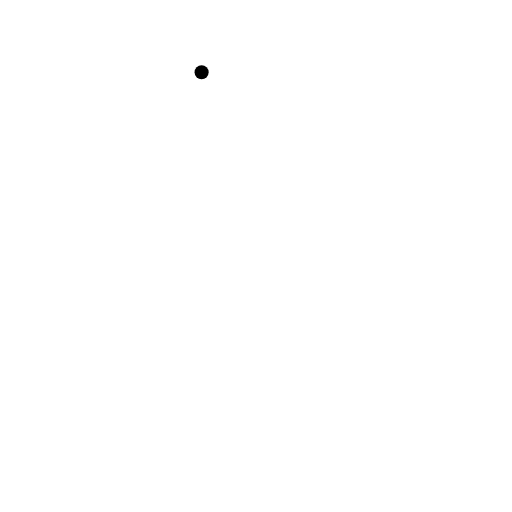
t = 0.00 s
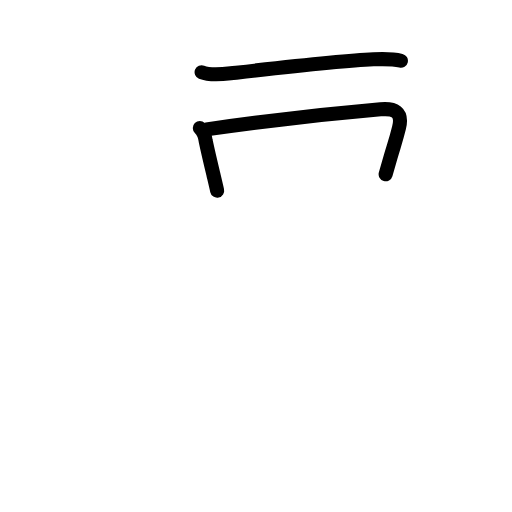
t = 2.94 s
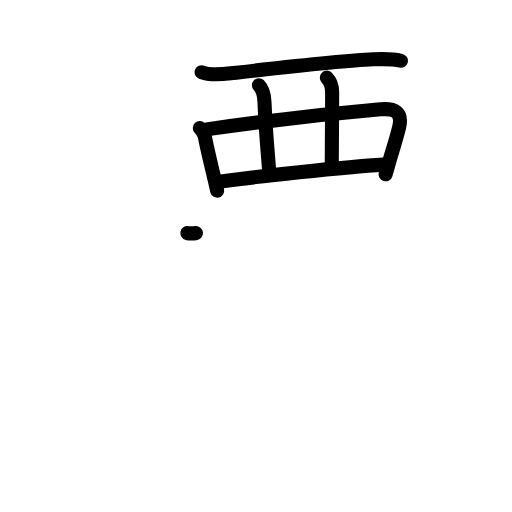
t = 6.08 s
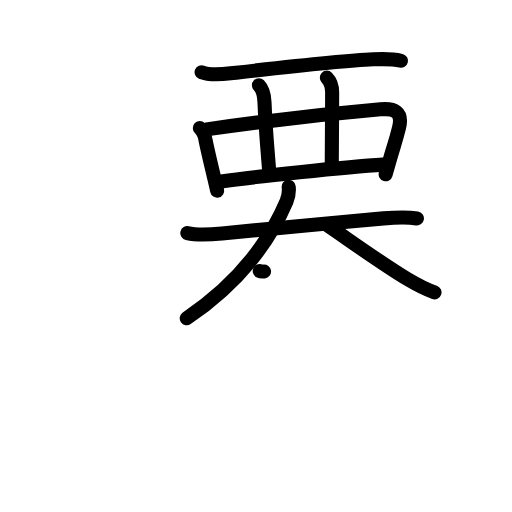
t = 9.06 s
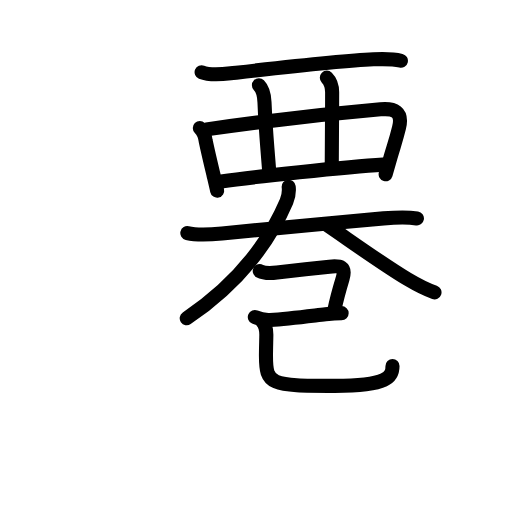
t = 11.44 s
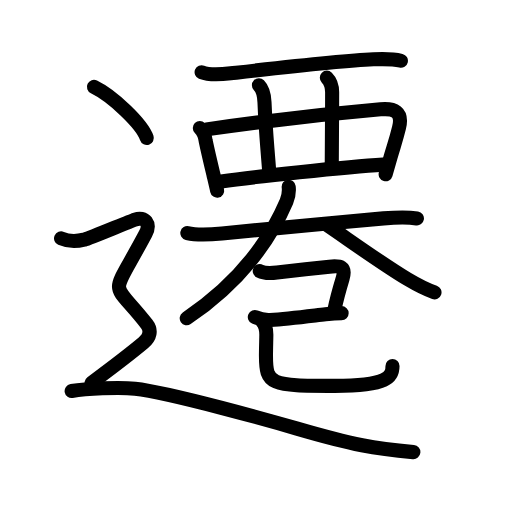
t = 15.00 s

The animated SVG that drew these frames (rendered in a browser with its animation timeline set to each time). Animation: 55 SMIL elements (animate=55); one cycle of 15.00 s.

<?xml version="1.0" encoding="UTF-8"?>
<!--
AniKanjiVG is licensed by CC-BY-SA Paul C. Sommerhoff (https://bitbucket.org/sommerhoff/anikanjivg).
AniKanjiVG uses KanjiVG which is licensed by CC-BY-SA Ulrich Apel (http://kanjivg.tagaini.net).
See also http://creativecommons.org/licenses/by-sa/3.0/
-->
<svg xmlns:kvg='http://kanjivg.tagaini.net' xmlns='http://www.w3.org/2000/svg' width='109' height='109' viewBox='0 0 109 109' style='fill:none;stroke:#000000;stroke-width:3;stroke-linecap:round;stroke-linejoin:round;' id="kvg:kanji_09077"><g id="kvg:09077" kvg:element="遷"><g id="kvg:09077-g1" kvg:phon="西+大+己"><g id="kvg:09077-g2" kvg:element="西" kvg:variant="true" kvg:original="襾" kvg:position="top"><path id="kvg:09077-s1" kvg:type="㇐" d="M42.92,15.38c1.73,0.7,4.41,0.44,6.2,0.23c7.38-0.84,23.11-2.66,30.38-2.98c1.91-0.09,3.97-0.15,5.85,0.3"><animate attributeName="d" begin="0.0s" dur="0.3333333333333333s" from="M42.92,15.38C42.92,15.38,42.92,15.38,42.92,15.38" to="M42.92,15.38c1.73,0.7,4.41,0.44,6.2,0.23" />
<animate attributeName="d" begin="0.3333333333333333s" dur="0.3333333333333333s" from="M42.92,15.38c1.73,0.7,4.41,0.44,6.2,0.23c0,0,0,0,0,0,0" to="M42.92,15.38c1.73,0.7,4.41,0.44,6.2,0.23c7.38-0.84,23.11-2.66,30.38-2.98" />
<animate attributeName="d" begin="0.6666666666666666s" dur="0.3333333333333333s" from="M42.92,15.38c1.73,0.7,4.41,0.44,6.2,0.23c7.38-0.84,23.11-2.66,30.38-2.98c0,0,0,0,0,0,0" to="M42.92,15.38c1.73,0.7,4.41,0.44,6.2,0.23c7.38-0.84,23.11-2.66,30.38-2.98c1.91-0.09,3.97-0.15,5.85,0.3" />
</path>
<path id="kvg:09077-s2" kvg:type="㇑" d="M42.54,27.25c0.73,0.73,1.14,1.78,1.25,2.78c0.61,2.86,1.1,4.88,1.64,7.12c0.25,1.06,0.52,2.17,0.8,3.44"><animate attributeName="d" begin="1.0s" dur="0.3333333333333333s" from="M42.54,27.25C42.54,27.25,42.54,27.25,42.54,27.25" to="M42.54,27.25c0.73,0.73,1.14,1.78,1.25,2.78" />
<animate attributeName="d" begin="1.3333333333333333s" dur="0.3333333333333333s" from="M42.54,27.25c0.73,0.73,1.14,1.78,1.25,2.78c0,0,0,0,0,0,0" to="M42.54,27.25c0.73,0.73,1.14,1.78,1.25,2.78c0.61,2.86,1.1,4.88,1.64,7.12" />
<animate attributeName="d" begin="1.6666666666666665s" dur="0.3333333333333333s" from="M42.54,27.25c0.73,0.73,1.14,1.78,1.25,2.78c0.61,2.86,1.1,4.88,1.64,7.12c0,0,0,0,0,0,0" to="M42.54,27.25c0.73,0.73,1.14,1.78,1.25,2.78c0.61,2.86,1.1,4.88,1.64,7.12c0.25,1.06,0.52,2.17,0.8,3.44" />
<animate attributeName="d" begin="0s" dur="1.0s" from="M-100,-100" to="M-100,-100" />
</path>
<path id="kvg:09077-s3" kvg:type="㇕a" d="M43.97,27.54c12.04-1.74,24.41-3.17,37.04-4.26c2.87-0.25,4.81,0.43,3.93,3.95c-0.65,2.63-1.03,3.6-1.77,6.14c-0.3,1.03-0.65,2.23-1.07,3.73"><animate attributeName="d" begin="2.0s" dur="0.25s" from="M43.97,27.54C43.97,27.54,43.97,27.54,43.97,27.54" to="M43.97,27.54c12.04-1.74,24.41-3.17,37.04-4.26" />
<animate attributeName="d" begin="2.25s" dur="0.25s" from="M43.97,27.54c12.04-1.74,24.41-3.17,37.04-4.26c0,0,0,0,0,0,0" to="M43.97,27.54c12.04-1.74,24.41-3.17,37.04-4.26c2.87-0.25,4.81,0.43,3.93,3.95" />
<animate attributeName="d" begin="2.5s" dur="0.25s" from="M43.97,27.54c12.04-1.74,24.41-3.17,37.04-4.26c2.87-0.25,4.81,0.43,3.93,3.95c0,0,0,0,0,0,0" to="M43.97,27.54c12.04-1.74,24.41-3.17,37.04-4.26c2.87-0.25,4.81,0.43,3.93,3.95c-0.65,2.63-1.03,3.6-1.77,6.14" />
<animate attributeName="d" begin="2.75s" dur="0.25s" from="M43.97,27.54c12.04-1.74,24.41-3.17,37.04-4.26c2.87-0.25,4.81,0.43,3.93,3.95c-0.65,2.63-1.03,3.6-1.77,6.14c0,0,0,0,0,0,0" to="M43.97,27.54c12.04-1.74,24.41-3.17,37.04-4.26c2.87-0.25,4.81,0.43,3.93,3.95c-0.65,2.63-1.03,3.6-1.77,6.14c-0.3,1.03-0.65,2.23-1.07,3.73" />
<animate attributeName="d" begin="0s" dur="2.0s" from="M-100,-100" to="M-100,-100" />
</path>
<path id="kvg:09077-s4" kvg:type="㇑a/㇒" d="M55.12,18.15c0.86,0.86,1.13,2.1,1.19,3.64c0.25,6.06,0.44,7.38,0.98,14.4"><animate attributeName="d" begin="3.0s" dur="0.5s" from="M55.12,18.15C55.12,18.15,55.12,18.15,55.12,18.15" to="M55.12,18.15c0.86,0.86,1.13,2.1,1.19,3.64" />
<animate attributeName="d" begin="3.5s" dur="0.5s" from="M55.12,18.15c0.86,0.86,1.13,2.1,1.19,3.64c0,0,0,0,0,0,0" to="M55.12,18.15c0.86,0.86,1.13,2.1,1.19,3.64c0.25,6.06,0.44,7.38,0.98,14.4" />
<animate attributeName="d" begin="0s" dur="3.0s" from="M-100,-100" to="M-100,-100" />
</path>
<path id="kvg:09077-s5" kvg:type="㇑a/㇟" d="M69.58,16.53c0.89,0.89,1.13,1.85,1.13,3.13c0,4.75-0.08,9.1-0.08,15.22"><animate attributeName="d" begin="4.0s" dur="0.5s" from="M69.58,16.53C69.58,16.53,69.58,16.53,69.58,16.53" to="M69.58,16.53c0.89,0.89,1.13,1.85,1.13,3.13" />
<animate attributeName="d" begin="4.5s" dur="0.5s" from="M69.58,16.53c0.89,0.89,1.13,1.85,1.13,3.13c0,0,0,0,0,0,0" to="M69.58,16.53c0.89,0.89,1.13,1.85,1.13,3.13c0,4.75-0.08,9.1-0.08,15.22" />
<animate attributeName="d" begin="0s" dur="4.0s" from="M-100,-100" to="M-100,-100" />
</path>
<path id="kvg:09077-s6" kvg:type="㇐a" d="M47.11,38.62c6.14-0.87,26.64-3.12,34.42-3.57"><animate attributeName="d" begin="5.0s" dur="1.0s" from="M47.11,38.62C47.11,38.62,47.11,38.62,47.11,38.62" to="M47.11,38.62c6.14-0.87,26.64-3.12,34.42-3.57" />
<animate attributeName="d" begin="0s" dur="5.0s" from="M-100,-100" to="M-100,-100" />
</path>
</g>
<g id="kvg:09077-g3" kvg:position="bottom"><g id="kvg:09077-g4" kvg:element="大"><path id="kvg:09077-s7" kvg:type="㇐" d="M39.88,49.61c2.38,0.57,4.98,0.32,7.38,0.09c13.31-1.26,22.23-2.18,34.39-3.21c2.41-0.2,4.73-0.36,7.11,0.01"><animate attributeName="d" begin="6.0s" dur="0.3333333333333333s" from="M39.88,49.61C39.88,49.61,39.88,49.61,39.88,49.61" to="M39.88,49.61c2.38,0.57,4.98,0.32,7.38,0.09" />
<animate attributeName="d" begin="6.333333333333333s" dur="0.3333333333333333s" from="M39.88,49.61c2.38,0.57,4.98,0.32,7.38,0.09c0,0,0,0,0,0,0" to="M39.88,49.61c2.38,0.57,4.98,0.32,7.38,0.09c13.31-1.26,22.23-2.18,34.39-3.21" />
<animate attributeName="d" begin="6.666666666666667s" dur="0.3333333333333333s" from="M39.88,49.61c2.38,0.57,4.98,0.32,7.38,0.09c13.31-1.26,22.23-2.18,34.39-3.21c0,0,0,0,0,0,0" to="M39.88,49.61c2.38,0.57,4.98,0.32,7.38,0.09c13.31-1.26,22.23-2.18,34.39-3.21c2.41-0.2,4.73-0.36,7.11,0.01" />
<animate attributeName="d" begin="0s" dur="6.0s" from="M-100,-100" to="M-100,-100" />
</path>
<path id="kvg:09077-s8" kvg:type="㇒" d="M61.46,39.75c0.16,1.38-0.15,2.38-0.47,3.13C56.75,52.75,49.75,61,39.75,67.75"><animate attributeName="d" begin="7.0s" dur="0.5s" from="M61.46,39.75C61.46,39.75,61.46,39.75,61.46,39.75" to="M61.46,39.75c0.16,1.38-0.15,2.38-0.47,3.13" />
<animate attributeName="d" begin="7.5s" dur="0.5s" from="M61.46,39.75c0.16,1.38-0.15,2.38-0.47,3.13c0,0,0,0,0,0,0" to="M61.46,39.75c0.16,1.38-0.15,2.38-0.47,3.13C56.75,52.75,49.75,61,39.75,67.75" />
<animate attributeName="d" begin="0s" dur="7.0s" from="M-100,-100" to="M-100,-100" />
</path>
<path id="kvg:09077-s9" kvg:type="㇏" d="M69.75,48c3.86,2.6,11.7,8.26,17.07,11.46c1.78,1.06,3.55,2.04,5.68,2.79"><animate attributeName="d" begin="8.0s" dur="0.5s" from="M69.75,48C69.75,48,69.75,48,69.75,48" to="M69.75,48c3.86,2.6,11.7,8.26,17.07,11.46" />
<animate attributeName="d" begin="8.5s" dur="0.5s" from="M69.75,48c3.86,2.6,11.7,8.26,17.07,11.46c0,0,0,0,0,0,0" to="M69.75,48c3.86,2.6,11.7,8.26,17.07,11.46c1.78,1.06,3.55,2.04,5.68,2.79" />
<animate attributeName="d" begin="0s" dur="8.0s" from="M-100,-100" to="M-100,-100" />
</path>
</g>
<g id="kvg:09077-g5" kvg:element="己"><path id="kvg:09077-s10" kvg:type="㇕c" d="M55.3,57.71c0.88,0.48,2.38,0.48,3.67,0.32c2.04-0.25,8.19-0.94,11.16-1.26c2.26-0.24,3.6-0.07,2.8,2.58c-0.43,1.42-1.22,4.14-1.76,6.72"><animate attributeName="d" begin="9.0s" dur="0.25s" from="M55.3,57.71C55.3,57.71,55.3,57.71,55.3,57.71" to="M55.3,57.71c0.88,0.48,2.38,0.48,3.67,0.32" />
<animate attributeName="d" begin="9.25s" dur="0.25s" from="M55.3,57.71c0.88,0.48,2.38,0.48,3.67,0.32c0,0,0,0,0,0,0" to="M55.3,57.71c0.88,0.48,2.38,0.48,3.67,0.32c2.04-0.25,8.19-0.94,11.16-1.26" />
<animate attributeName="d" begin="9.5s" dur="0.25s" from="M55.3,57.71c0.88,0.48,2.38,0.48,3.67,0.32c2.04-0.25,8.19-0.94,11.16-1.26c0,0,0,0,0,0,0" to="M55.3,57.71c0.88,0.48,2.38,0.48,3.67,0.32c2.04-0.25,8.19-0.94,11.16-1.26c2.26-0.24,3.6-0.07,2.8,2.58" />
<animate attributeName="d" begin="9.75s" dur="0.25s" from="M55.3,57.71c0.88,0.48,2.38,0.48,3.67,0.32c2.04-0.25,8.19-0.94,11.16-1.26c2.26-0.24,3.6-0.07,2.8,2.58c0,0,0,0,0,0,0" to="M55.3,57.71c0.88,0.48,2.38,0.48,3.67,0.32c2.04-0.25,8.19-0.94,11.16-1.26c2.26-0.24,3.6-0.07,2.8,2.58c-0.43,1.42-1.22,4.14-1.76,6.72" />
<animate attributeName="d" begin="0s" dur="9.0s" from="M-100,-100" to="M-100,-100" />
</path>
<path id="kvg:09077-s11" kvg:type="㇐" d="M54.25,67.5c0.88,0.38,2.22,0.71,3.27,0.64c3.86-0.26,8.55-0.87,11.78-1.24c1.52-0.17,2.21-0.23,3.43-0.23"><animate attributeName="d" begin="10.0s" dur="0.3333333333333333s" from="M54.25,67.5C54.25,67.5,54.25,67.5,54.25,67.5" to="M54.25,67.5c0.88,0.38,2.22,0.71,3.27,0.64" />
<animate attributeName="d" begin="10.333333333333334s" dur="0.3333333333333333s" from="M54.25,67.5c0.88,0.38,2.22,0.71,3.27,0.64c0,0,0,0,0,0,0" to="M54.25,67.5c0.88,0.38,2.22,0.71,3.27,0.64c3.86-0.26,8.55-0.87,11.78-1.24" />
<animate attributeName="d" begin="10.666666666666666s" dur="0.3333333333333333s" from="M54.25,67.5c0.88,0.38,2.22,0.71,3.27,0.64c3.86-0.26,8.55-0.87,11.78-1.24c0,0,0,0,0,0,0" to="M54.25,67.5c0.88,0.38,2.22,0.71,3.27,0.64c3.86-0.26,8.55-0.87,11.78-1.24c1.52-0.17,2.21-0.23,3.43-0.23" />
<animate attributeName="d" begin="0s" dur="10.0s" from="M-100,-100" to="M-100,-100" />
</path>
<path id="kvg:09077-s12" kvg:type="㇟" d="M55.75,68.33c0.71,0.71,0.95,1.67,0.95,2.92c0,0.76-0.08,3.08-0.08,4.51c0,6.12,0.88,6.38,14.68,6.38c11.45,0,12.26-1.99,12.26-4.23"><animate attributeName="d" begin="11.0s" dur="0.25s" from="M55.75,68.33C55.75,68.33,55.75,68.33,55.75,68.33" to="M55.75,68.33c0.71,0.71,0.95,1.67,0.95,2.92" />
<animate attributeName="d" begin="11.25s" dur="0.25s" from="M55.75,68.33c0.71,0.71,0.95,1.67,0.95,2.92c0,0,0,0,0,0,0" to="M55.75,68.33c0.71,0.71,0.95,1.67,0.95,2.92c0,0.76-0.08,3.08-0.08,4.51" />
<animate attributeName="d" begin="11.5s" dur="0.25s" from="M55.75,68.33c0.71,0.71,0.95,1.67,0.95,2.92c0,0.76-0.08,3.08-0.08,4.51c0,0,0,0,0,0,0" to="M55.75,68.33c0.71,0.71,0.95,1.67,0.95,2.92c0,0.76-0.08,3.08-0.08,4.51c0,6.12,0.88,6.38,14.68,6.38" />
<animate attributeName="d" begin="11.75s" dur="0.25s" from="M55.75,68.33c0.71,0.71,0.95,1.67,0.95,2.92c0,0.76-0.08,3.08-0.08,4.51c0,6.12,0.88,6.38,14.68,6.38c0,0,0,0,0,0,0" to="M55.75,68.33c0.71,0.71,0.95,1.67,0.95,2.92c0,0.76-0.08,3.08-0.08,4.51c0,6.12,0.88,6.38,14.68,6.38c11.45,0,12.26-1.99,12.26-4.23" />
<animate attributeName="d" begin="0s" dur="11.0s" from="M-100,-100" to="M-100,-100" />
</path>
</g>
</g>
</g>
<g id="kvg:09077-g6" kvg:element="⻌" kvg:original="辶" kvg:position="nyo" kvg:radical="tradit"><path id="kvg:09077-s13" kvg:type="㇔" d="M20,18.5c3.97,1.92,10.26,7.9,11.25,10.88"><animate attributeName="d" begin="12.0s" dur="1.0s" from="M20,18.5C20,18.5,20,18.5,20,18.5" to="M20,18.5c3.97,1.92,10.26,7.9,11.25,10.88" />
<animate attributeName="d" begin="0s" dur="12.0s" from="M-100,-100" to="M-100,-100" />
</path>
<path id="kvg:09077-s14" kvg:type="㇋" d="M13,50.75c2.25,1,4,0.5,5,0.25s9.26-3.72,10.75-4.25c2.12-0.75,3.38,0.88,2.25,3C23.31,64.28,23.5,59,31.25,69c1.03,1.33,0.75,2.75-0.75,4s-7.12,5.62-11,8.5"><animate attributeName="d" begin="13.0s" dur="0.25s" from="M13,50.75C13,50.75,13,50.75,13,50.75" to="M13,50.75c2.25,1,4,0.5,5,0.25s9.26-3.72,10.75-4.25" />
<animate attributeName="d" begin="13.25s" dur="0.25s" from="M13,50.75c2.25,1,4,0.5,5,0.25s9.26-3.72,10.75-4.25c0,0,0,0,0,0,0" to="M13,50.75c2.25,1,4,0.5,5,0.25s9.26-3.72,10.75-4.25c2.12-0.75,3.38,0.88,2.25,3" />
<animate attributeName="d" begin="13.5s" dur="0.25s" from="M13,50.75c2.25,1,4,0.5,5,0.25s9.26-3.72,10.75-4.25c2.12-0.75,3.38,0.88,2.25,3c0,0,0,0,0,0,0" to="M13,50.75c2.25,1,4,0.5,5,0.25s9.26-3.72,10.75-4.25c2.12-0.75,3.38,0.88,2.25,3C23.31,64.28,23.5,59,31.25,69" />
<animate attributeName="d" begin="13.75s" dur="0.25s" from="M13,50.75c2.25,1,4,0.5,5,0.25s9.26-3.72,10.75-4.25c2.12-0.75,3.38,0.88,2.25,3C23.31,64.28,23.5,59,31.25,69c0,0,0,0,0,0,0" to="M13,50.75c2.25,1,4,0.5,5,0.25s9.26-3.72,10.75-4.25c2.12-0.75,3.38,0.88,2.25,3C23.31,64.28,23.5,59,31.25,69c1.03,1.33,0.75,2.75-0.75,4s-7.12,5.62-11,8.5" />
<animate attributeName="d" begin="0s" dur="13.0s" from="M-100,-100" to="M-100,-100" />
</path>
<path id="kvg:09077-s15" kvg:type="㇏a" d="M15.25,83.25c3-0.5,10-0.88,13.5-0.5c7.52,0.81,30.07,7.21,34.5,8.5c12,3.5,16.62,4.25,24.75,5"><animate attributeName="d" begin="14.0s" dur="0.3333333333333333s" from="M15.25,83.25C15.25,83.25,15.25,83.25,15.25,83.25" to="M15.25,83.25c3-0.5,10-0.88,13.5-0.5" />
<animate attributeName="d" begin="14.333333333333334s" dur="0.3333333333333333s" from="M15.25,83.25c3-0.5,10-0.88,13.5-0.5c0,0,0,0,0,0,0" to="M15.25,83.25c3-0.5,10-0.88,13.5-0.5c7.52,0.81,30.07,7.21,34.5,8.5" />
<animate attributeName="d" begin="14.666666666666666s" dur="0.3333333333333333s" from="M15.25,83.25c3-0.5,10-0.88,13.5-0.5c7.52,0.81,30.07,7.21,34.5,8.5c0,0,0,0,0,0,0" to="M15.25,83.25c3-0.5,10-0.88,13.5-0.5c7.52,0.81,30.07,7.21,34.5,8.5c12,3.5,16.62,4.25,24.75,5" />
<animate attributeName="d" begin="0s" dur="14.0s" from="M-100,-100" to="M-100,-100" />
</path>
</g>
</g>
</svg>
